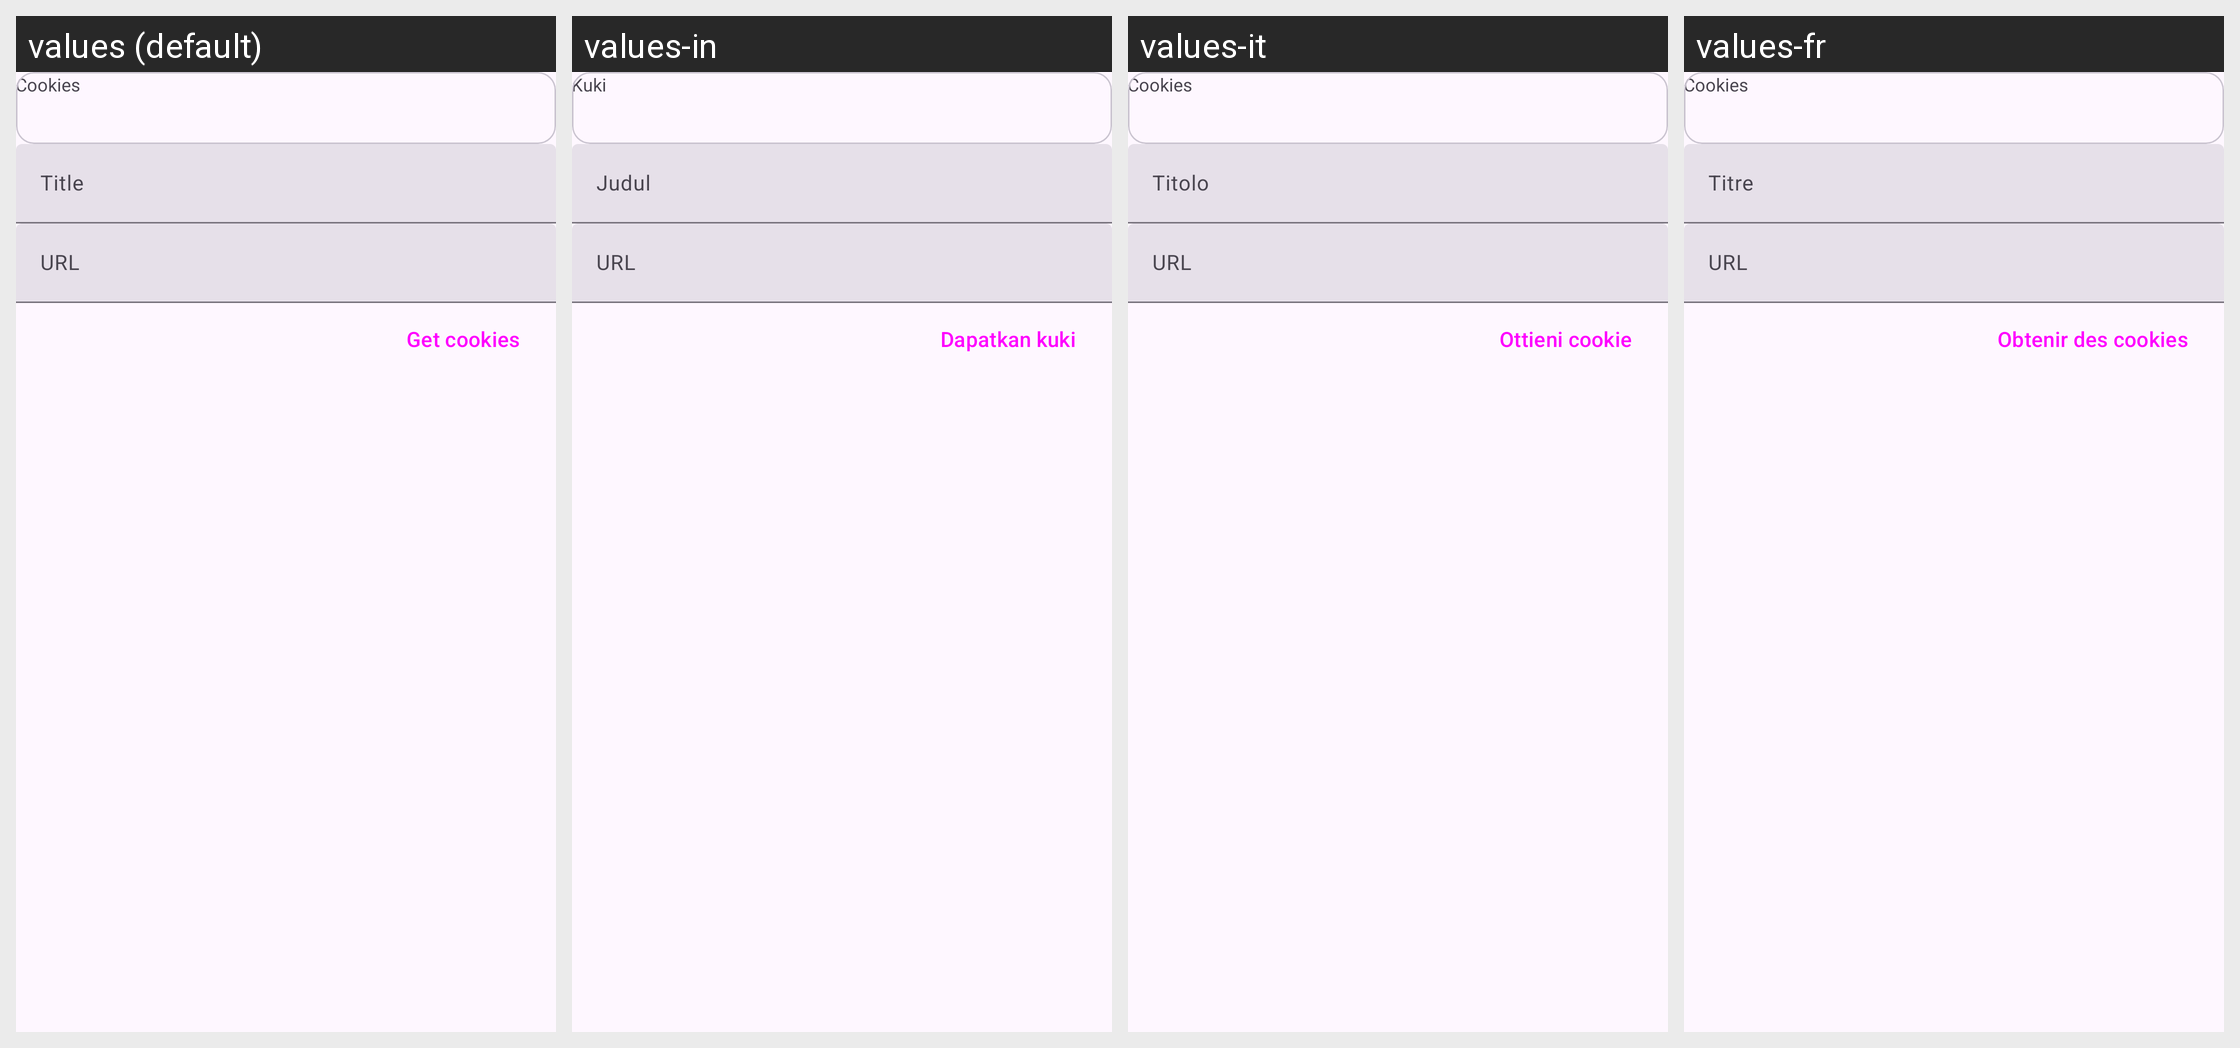

This grid shows one Android layout under several languages. Give, for every string resource on the screen, its name, the default text and each shown locale's text.
Android screen res/layout/cookie_bottom_sheet.xml rendered under 4 locales, left to right: values (default), values-in, values-it, values-fr. Device: Nexus 5 (rendered at 1080×1920; each locale shown at half size, 540×960, under a caption strip naming it); theme BaseTheme.
Other locales in the repository, not shown: values-ar, values-bn, values-de, values-es, values-hi, values-ko, values-pt, values-ru.
Strings drawn on this screen, with the default value and each locale's value (text and hints the layout hard-codes, and strings that could not be matched under every locale, appear in the picture but are not listed):

cookies
  values: Cookies
  values-in: Kuki
  values-it: Cookies
  values-fr: Cookies

title
  values: Title
  values-in: Judul
  values-it: Titolo
  values-fr: Titre

url
  values: URL
  values-in: URL
  values-it: URL
  values-fr: URL

get_cookies
  values: Get cookies
  values-in: Dapatkan kuki
  values-it: Ottieni cookie
  values-fr: Obtenir des cookies
